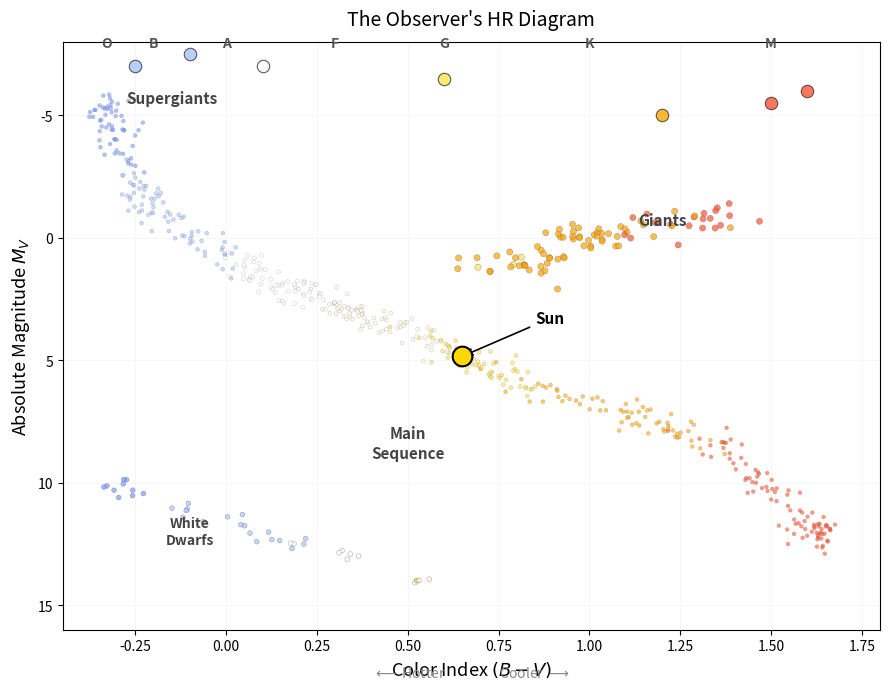

Write Python code to recreate this figure. (Note: this script raises an exception after producing the figure.)
#!/usr/bin/env python
"""
Generate the HR diagram figures for ASTR 201 Module 2, Lecture 5.

Produces two figures:
1. Observer's HR diagram: M_V vs B-V (color-magnitude diagram)
2. Theorist's HR diagram: log(L/L_sun) vs log(T_eff) with lines of constant R

Uses representative stellar data (physically correct positions) rather than
a real catalog, for pedagogical clarity.
"""

import numpy as np
import matplotlib.pyplot as plt
from matplotlib.patches import FancyArrowPatch

# Output paths
outpath_observer = "../images/module-02/week-06/hr-diagram-observer.png"
outpath_theorist = "../images/module-02/week-06/hr-diagram-theorist.png"

# =============================================================================
# Shared data: representative stellar populations
# =============================================================================

# Main sequence: (T_eff [K], log(L/L_sun), M_V, B-V, spectral_type)
main_sequence = [
    (42000, 5.7, -5.7, -0.33, "O5"),
    (30000, 4.5, -4.0, -0.30, "B0"),
    (20000, 3.2, -1.5, -0.24, "B5"),
    (11000, 1.9, 0.6, -0.02, "A0"),
    (8200, 1.2, 1.9, 0.15, "A5"),
    (7200, 0.8, 2.7, 0.30, "F0"),
    (6400, 0.5, 3.5, 0.44, "F5"),
    (5800, 0.0, 4.8, 0.65, "G2"),
    (5300, -0.4, 5.9, 0.81, "K0"),
    (4400, -0.8, 7.4, 1.15, "K5"),
    (3850, -1.1, 8.8, 1.40, "M0"),
    (3200, -2.0, 11.8, 1.60, "M3"),
    (3000, -3.0, 12.3, 1.65, "M5"),
]

# Add scatter around main sequence for realism (50 stars per spectral type region)
np.random.seed(42)
ms_scatter_T = []
ms_scatter_logL = []
ms_scatter_MV = []
ms_scatter_BV = []
ms_scatter_colors = []

for i in range(len(main_sequence) - 1):
    T1, logL1, MV1, BV1, _ = main_sequence[i]
    T2, logL2, MV2, BV2, _ = main_sequence[i + 1]
    n = 40
    for _ in range(n):
        frac = np.random.uniform(0, 1)
        T = T1 * (T2 / T1) ** frac + np.random.normal(0, 0.02 * T1)
        logL = logL1 + frac * (logL2 - logL1) + np.random.normal(0, 0.15)
        MV = MV1 + frac * (MV2 - MV1) + np.random.normal(0, 0.3)
        BV = BV1 + frac * (BV2 - BV1) + np.random.normal(0, 0.03)
        ms_scatter_T.append(max(T, 2500))
        ms_scatter_logL.append(logL)
        ms_scatter_MV.append(MV)
        ms_scatter_BV.append(BV)

# Giants / Red giants
giants_data = [
    (5000, 1.7, 0.9, 0.80),    # G-type giant
    (4800, 2.0, 0.5, 0.90),
    (4500, 2.2, 0.0, 1.00),    # K-type giant
    (4200, 2.4, -0.3, 1.10),
    (4000, 2.6, -0.7, 1.20),
    (3800, 2.8, -1.0, 1.35),   # M-type giant
    (4700, 1.5, 1.2, 0.85),
    (4300, 2.1, 0.2, 1.05),
    (3900, 2.5, -0.5, 1.30),
    (5200, 1.5, 1.0, 0.75),
    (4600, 2.3, -0.1, 0.95),
]

# Add scatter to giants
giant_T = []
giant_logL = []
giant_MV = []
giant_BV = []
for T, logL, MV, BV in giants_data:
    for _ in range(8):
        giant_T.append(T + np.random.normal(0, 200))
        giant_logL.append(logL + np.random.normal(0, 0.2))
        giant_MV.append(MV + np.random.normal(0, 0.3))
        giant_BV.append(BV + np.random.normal(0, 0.05))

# Supergiants
supergiants_data = [
    (3500, 4.5, -6.0, 1.60),   # M supergiant (Betelgeuse-like)
    (3800, 4.2, -5.5, 1.50),
    (4200, 4.0, -5.0, 1.20),
    (6000, 4.3, -6.5, 0.60),   # F supergiant
    (8000, 4.8, -7.0, 0.10),   # A/B supergiant
    (12000, 5.0, -7.5, -0.10),
    (25000, 5.5, -7.0, -0.25), # O/B supergiant
]

# White dwarfs
wd_data = [
    (30000, -2.0, 10.0, -0.30),
    (25000, -2.3, 10.5, -0.25),
    (20000, -2.5, 11.0, -0.15),
    (15000, -2.8, 11.5, 0.00),
    (12000, -3.0, 12.0, 0.10),
    (10000, -3.2, 12.5, 0.20),
    (8000, -3.5, 13.0, 0.35),
    (6000, -4.0, 14.0, 0.55),
]

# Add scatter to white dwarfs
wd_T = []
wd_logL = []
wd_MV = []
wd_BV = []
for T, logL, MV, BV in wd_data:
    for _ in range(5):
        wd_T.append(T + np.random.normal(0, 500))
        wd_logL.append(logL + np.random.normal(0, 0.15))
        wd_MV.append(MV + np.random.normal(0, 0.2))
        wd_BV.append(BV + np.random.normal(0, 0.03))

# =============================================================================
# Color function: map temperature to approximate star color
# =============================================================================
def temp_to_color(T):
    """Map effective temperature to an approximate visual color."""
    if T > 25000:
        return "#7B9BFF"   # blue
    elif T > 10000:
        return "#A8C4FF"   # light blue
    elif T > 7500:
        return "#FFFFFF"   # white
    elif T > 6000:
        return "#FFF8E0"   # pale yellow
    elif T > 5200:
        return "#FFE44D"   # yellow
    elif T > 4000:
        return "#FFA500"   # orange
    else:
        return "#FF5533"   # red


# =============================================================================
# Figure 1: Observer's HR Diagram (M_V vs B-V)
# =============================================================================
fig1, ax1 = plt.subplots(figsize=(9, 7))

# Main sequence scatter
ms_colors_obs = [temp_to_color(T) for T in ms_scatter_T]
ax1.scatter(ms_scatter_BV, ms_scatter_MV, c=ms_colors_obs, s=8, alpha=0.6,
            edgecolors='#666666', linewidth=0.2, zorder=3)

# Giants
g_colors = [temp_to_color(T) for T in giant_T]
ax1.scatter(giant_BV, giant_MV, c=g_colors, s=20, alpha=0.7,
            edgecolors='#666666', linewidth=0.3, zorder=3)

# Supergiants
for T, logL, MV, BV in supergiants_data:
    ax1.scatter(BV, MV, c=temp_to_color(T), s=80, alpha=0.8,
                edgecolors='#333333', linewidth=0.8, zorder=4)

# White dwarfs
wd_colors = [temp_to_color(T) for T in wd_T]
ax1.scatter(wd_BV, wd_MV, c=wd_colors, s=12, alpha=0.7,
            edgecolors='#666666', linewidth=0.3, zorder=3)

# Sun
ax1.scatter([0.65], [4.83], c='#FFD700', s=200, edgecolors='black',
            linewidth=1.5, zorder=10, marker='o')
ax1.annotate('Sun', xy=(0.65, 4.83), xytext=(0.85, 3.5),
             fontsize=11, fontweight='bold',
             arrowprops=dict(arrowstyle='->', color='black', lw=1.2))

# Region labels
ax1.text(-0.15, -5.5, 'Supergiants', fontsize=11, fontweight='bold',
         color='#444444', ha='center')
ax1.text(1.2, -0.5, 'Giants', fontsize=11, fontweight='bold',
         color='#444444', ha='center')
ax1.text(0.5, 9.0, 'Main\nSequence', fontsize=11, fontweight='bold',
         color='#444444', ha='center', linespacing=1.3)
ax1.text(-0.1, 12.5, 'White\nDwarfs', fontsize=10, fontweight='bold',
         color='#444444', ha='center', linespacing=1.3)

# Spectral type labels at top
sp_labels = [("O", -0.33), ("B", -0.20), ("A", 0.0), ("F", 0.30),
             ("G", 0.60), ("K", 1.0), ("M", 1.5)]
for label, bv in sp_labels:
    ax1.text(bv, -7.8, label, fontsize=10, ha='center', color='#555555',
             fontweight='bold')

# Formatting
ax1.set_xlabel(r'Color Index $(B - V)$', fontsize=13)
ax1.set_ylabel(r'Absolute Magnitude $M_V$', fontsize=13)
ax1.set_title("The Observer's HR Diagram", fontsize=14, pad=12)
ax1.set_xlim(-0.45, 1.8)
ax1.set_ylim(16, -8)  # Inverted: brighter at top
ax1.grid(True, alpha=0.15, linewidth=0.5)

# Secondary x-axis label
ax1.text(0.5, -0.08, r'$\longleftarrow$ Hotter                  Cooler $\longrightarrow$',
         transform=ax1.transAxes, fontsize=10, ha='center', color='#888888')

fig1.tight_layout()
fig1.savefig(outpath_observer, dpi=200, bbox_inches='tight', facecolor='white')
print(f"Saved: {outpath_observer}")
plt.close(fig1)


# =============================================================================
# Figure 2: Theorist's HR Diagram with Lines of Constant R
# =============================================================================
fig2, ax2 = plt.subplots(figsize=(9, 7))

# Lines of constant radius (Stefan-Boltzmann: L = 4pi R^2 sigma T^4)
# In solar units: L/L_sun = (R/R_sun)^2 (T/T_sun)^4
# log(L) = 2*log(R/R_sun) + 4*log(T/T_sun) + log(L_sun) ... in log form:
# log(L/L_sun) = 2*log(R/R_sun) + 4*log(T/5800)
T_sun = 5800  # K

log_T_grid = np.linspace(3.4, 4.75, 300)  # log10(T)
T_grid = 10**log_T_grid

radii = [0.01, 0.1, 1.0, 10, 100, 1000]  # R/R_sun
radius_labels = [r'$0.01\,R_\odot$', r'$0.1\,R_\odot$', r'$1\,R_\odot$',
                 r'$10\,R_\odot$', r'$100\,R_\odot$', r'$1000\,R_\odot$']

for R, label in zip(radii, radius_labels):
    logL = 2 * np.log10(R) + 4 * np.log10(T_grid / T_sun)
    ax2.plot(log_T_grid, logL, '--', color='#999999', linewidth=0.8,
             alpha=0.7, zorder=1)
    # Place label at the right end (low T side)
    idx = -1  # rightmost point
    if logL[idx] > -4.5 and logL[idx] < 6.5:
        ax2.text(log_T_grid[idx] + 0.02, logL[idx], label,
                 fontsize=8, color='#777777', va='center')
    elif logL[0] > -4.5 and logL[0] < 6.5:
        # Place at left end
        ax2.text(log_T_grid[0] - 0.02, logL[0], label,
                 fontsize=8, color='#777777', va='center', ha='right')

# Main sequence scatter
ms_logT = [np.log10(T) for T in ms_scatter_T]
ms_colors_th = [temp_to_color(T) for T in ms_scatter_T]
ax2.scatter(ms_logT, ms_scatter_logL, c=ms_colors_th, s=8, alpha=0.6,
            edgecolors='#666666', linewidth=0.2, zorder=3)

# Giants
g_logT = [np.log10(T) for T in giant_T]
g_colors_th = [temp_to_color(T) for T in giant_T]
ax2.scatter(g_logT, giant_logL, c=g_colors_th, s=20, alpha=0.7,
            edgecolors='#666666', linewidth=0.3, zorder=3)

# Supergiants
for T, logL, MV, BV in supergiants_data:
    ax2.scatter(np.log10(T), logL, c=temp_to_color(T), s=80, alpha=0.8,
                edgecolors='#333333', linewidth=0.8, zorder=4)

# White dwarfs
wd_logT = [np.log10(T) for T in wd_T]
wd_colors_th = [temp_to_color(T) for T in wd_T]
ax2.scatter(wd_logT, wd_logL, c=wd_colors_th, s=12, alpha=0.7,
            edgecolors='#666666', linewidth=0.3, zorder=3)

# Sun
ax2.scatter([np.log10(5800)], [0.0], c='#FFD700', s=200, edgecolors='black',
            linewidth=1.5, zorder=10, marker='o')
ax2.annotate('Sun', xy=(np.log10(5800), 0.0), xytext=(3.6, 0.8),
             fontsize=11, fontweight='bold',
             arrowprops=dict(arrowstyle='->', color='black', lw=1.2))

# Region labels
ax2.text(4.5, 5.5, 'Supergiants', fontsize=11, fontweight='bold',
         color='#444444', ha='center')
ax2.text(3.65, 2.8, 'Giants', fontsize=11, fontweight='bold',
         color='#444444', ha='center')
ax2.text(3.9, -1.0, 'Main\nSequence', fontsize=11, fontweight='bold',
         color='#444444', ha='center', linespacing=1.3)
ax2.text(4.35, -3.0, 'White\nDwarfs', fontsize=10, fontweight='bold',
         color='#444444', ha='center', linespacing=1.3)

# Formatting
ax2.set_xlabel(r'$\log_{10}(T_{\rm eff}\ /\ {\rm K})$', fontsize=13)
ax2.set_ylabel(r'$\log_{10}(L\ /\ L_\odot)$', fontsize=13)
ax2.set_title("The Theorist's HR Diagram", fontsize=14, pad=12)
ax2.set_xlim(4.75, 3.4)  # Reversed: hot on left
ax2.set_ylim(-4.5, 6.5)
ax2.grid(True, alpha=0.15, linewidth=0.5)

# Temperature labels at top
temp_labels = [(4.7, "50,000 K"), (4.5, "30,000 K"), (4.0, "10,000 K"),
               (3.76, "5,800 K"), (3.6, "4,000 K")]
for logT, label in temp_labels:
    ax2.text(logT, 6.8, label, fontsize=8, ha='center', color='#888888')

# Secondary axis note
ax2.text(0.5, -0.08,
         r'$\longleftarrow$ Hotter                  Cooler $\longrightarrow$',
         transform=ax2.transAxes, fontsize=10, ha='center', color='#888888')

fig2.tight_layout()
fig2.savefig(outpath_theorist, dpi=200, bbox_inches='tight', facecolor='white')
print(f"Saved: {outpath_theorist}")
plt.close(fig2)
